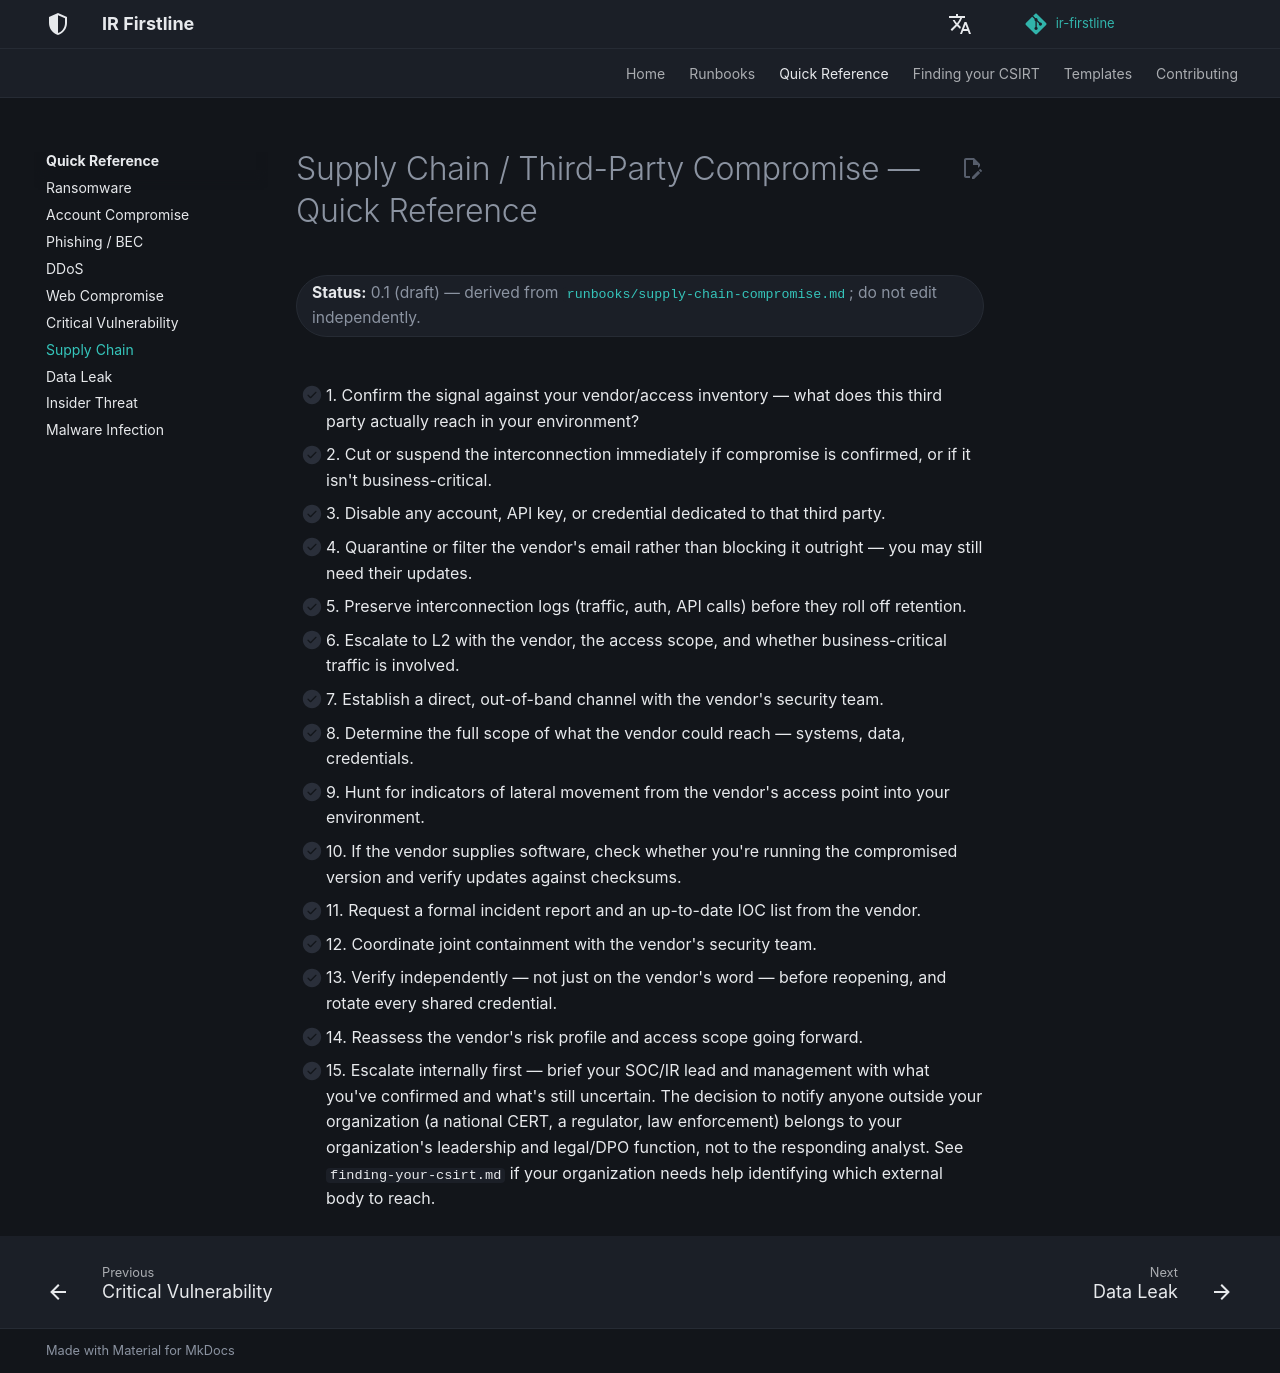

repository: MiracleDvm/ir-firstline · page: quick-reference/supply-chain-compromise/index.html · generator: mkdocs

# Supply Chain / Third-Party Compromise — Quick Reference

**Status:** 0.1 (draft) — derived from [`runbooks/supply-chain-compromise.md`](../runbooks/supply-chain-compromise.md); do not edit independently.
{: .irf-status }

- [ ] 1. Confirm the signal against your vendor/access inventory — what does this third party actually reach in your environment?
- [ ] 2. Cut or suspend the interconnection immediately if compromise is confirmed, or if it isn't business-critical.
- [ ] 3. Disable any account, API key, or credential dedicated to that third party.
- [ ] 4. Quarantine or filter the vendor's email rather than blocking it outright — you may still need their updates.
- [ ] 5. Preserve interconnection logs (traffic, auth, API calls) before they roll off retention.
- [ ] 6. Escalate to L2 with the vendor, the access scope, and whether business-critical traffic is involved.
- [ ] 7. Establish a direct, out-of-band channel with the vendor's security team.
- [ ] 8. Determine the full scope of what the vendor could reach — systems, data, credentials.
- [ ] 9. Hunt for indicators of lateral movement from the vendor's access point into your environment.
- [ ] 10. If the vendor supplies software, check whether you're running the compromised version and verify updates against checksums.
- [ ] 11. Request a formal incident report and an up-to-date IOC list from the vendor.
- [ ] 12. Coordinate joint containment with the vendor's security team.
- [ ] 13. Verify independently — not just on the vendor's word — before reopening, and rotate every shared credential.
- [ ] 14. Reassess the vendor's risk profile and access scope going forward.
- [ ] 15. Escalate internally first — brief your SOC/IR lead and management with what you've confirmed and what's still uncertain. The decision to notify anyone outside your organization (a national CERT, a regulator, law enforcement) belongs to your organization's leadership and legal/DPO function, not to the responding analyst. See `finding-your-csirt.md` if your organization needs help identifying which external body to reach.
